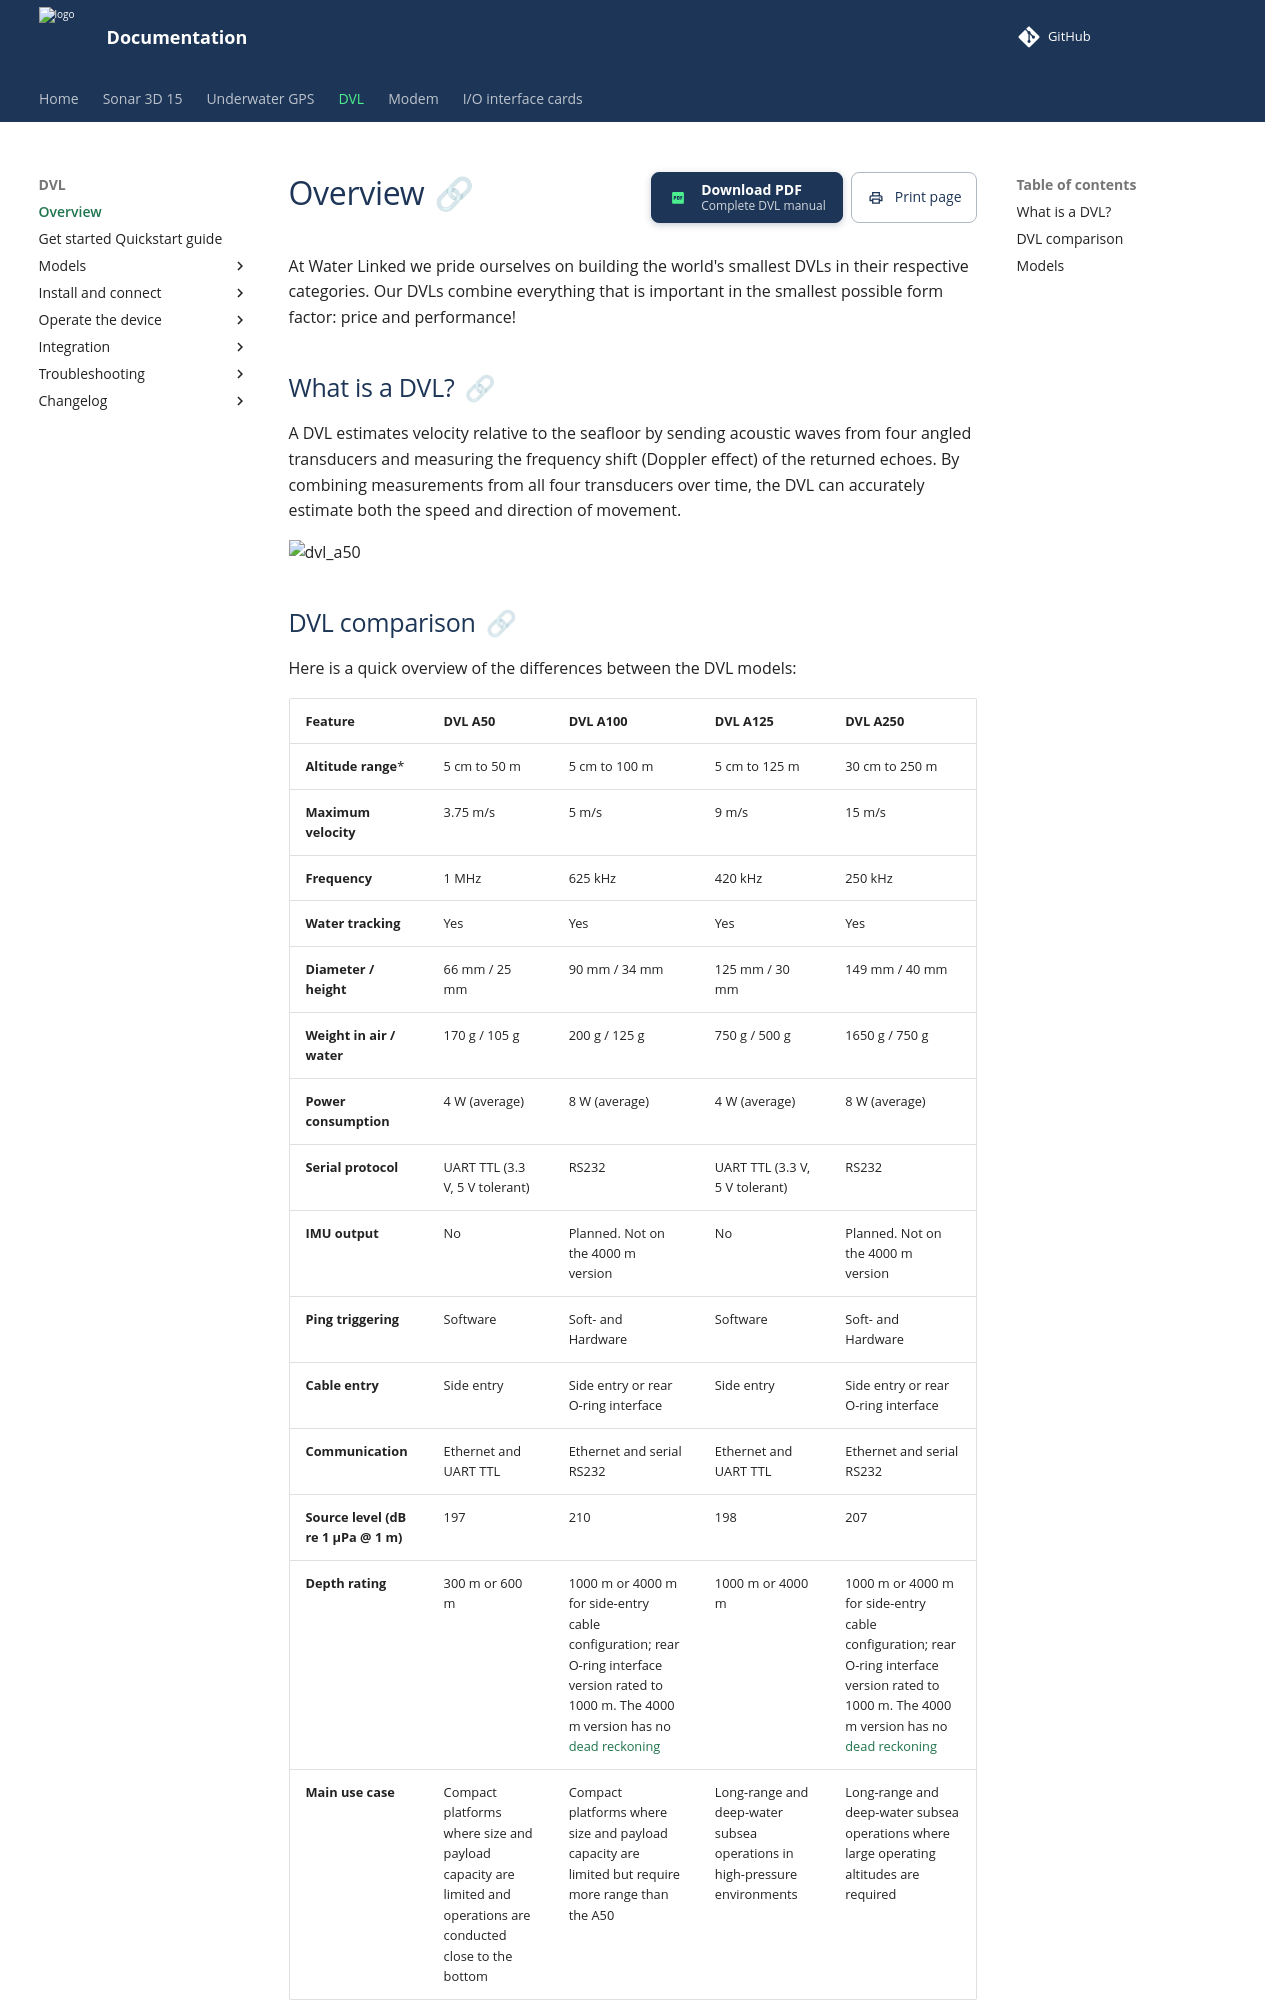

repository: waterlinked/docs · page: dvl/overview/index.html · generator: mkdocs

# Overview
At Water Linked we pride ourselves on building the world's smallest DVLs in their respective categories. Our DVLs combine everything that is important in the smallest possible form factor: price and performance!

## What is a DVL?
A DVL estimates velocity relative to the seafloor by sending acoustic waves from four angled transducers and measuring the frequency shift (Doppler effect) of the returned echoes. By combining measurements from all four transducers over time, the DVL can accurately estimate both the speed and direction of movement.

![dvl_a50](../img/WL-21035-3_DVL-A50_Side4_1600_crop.jpg)
